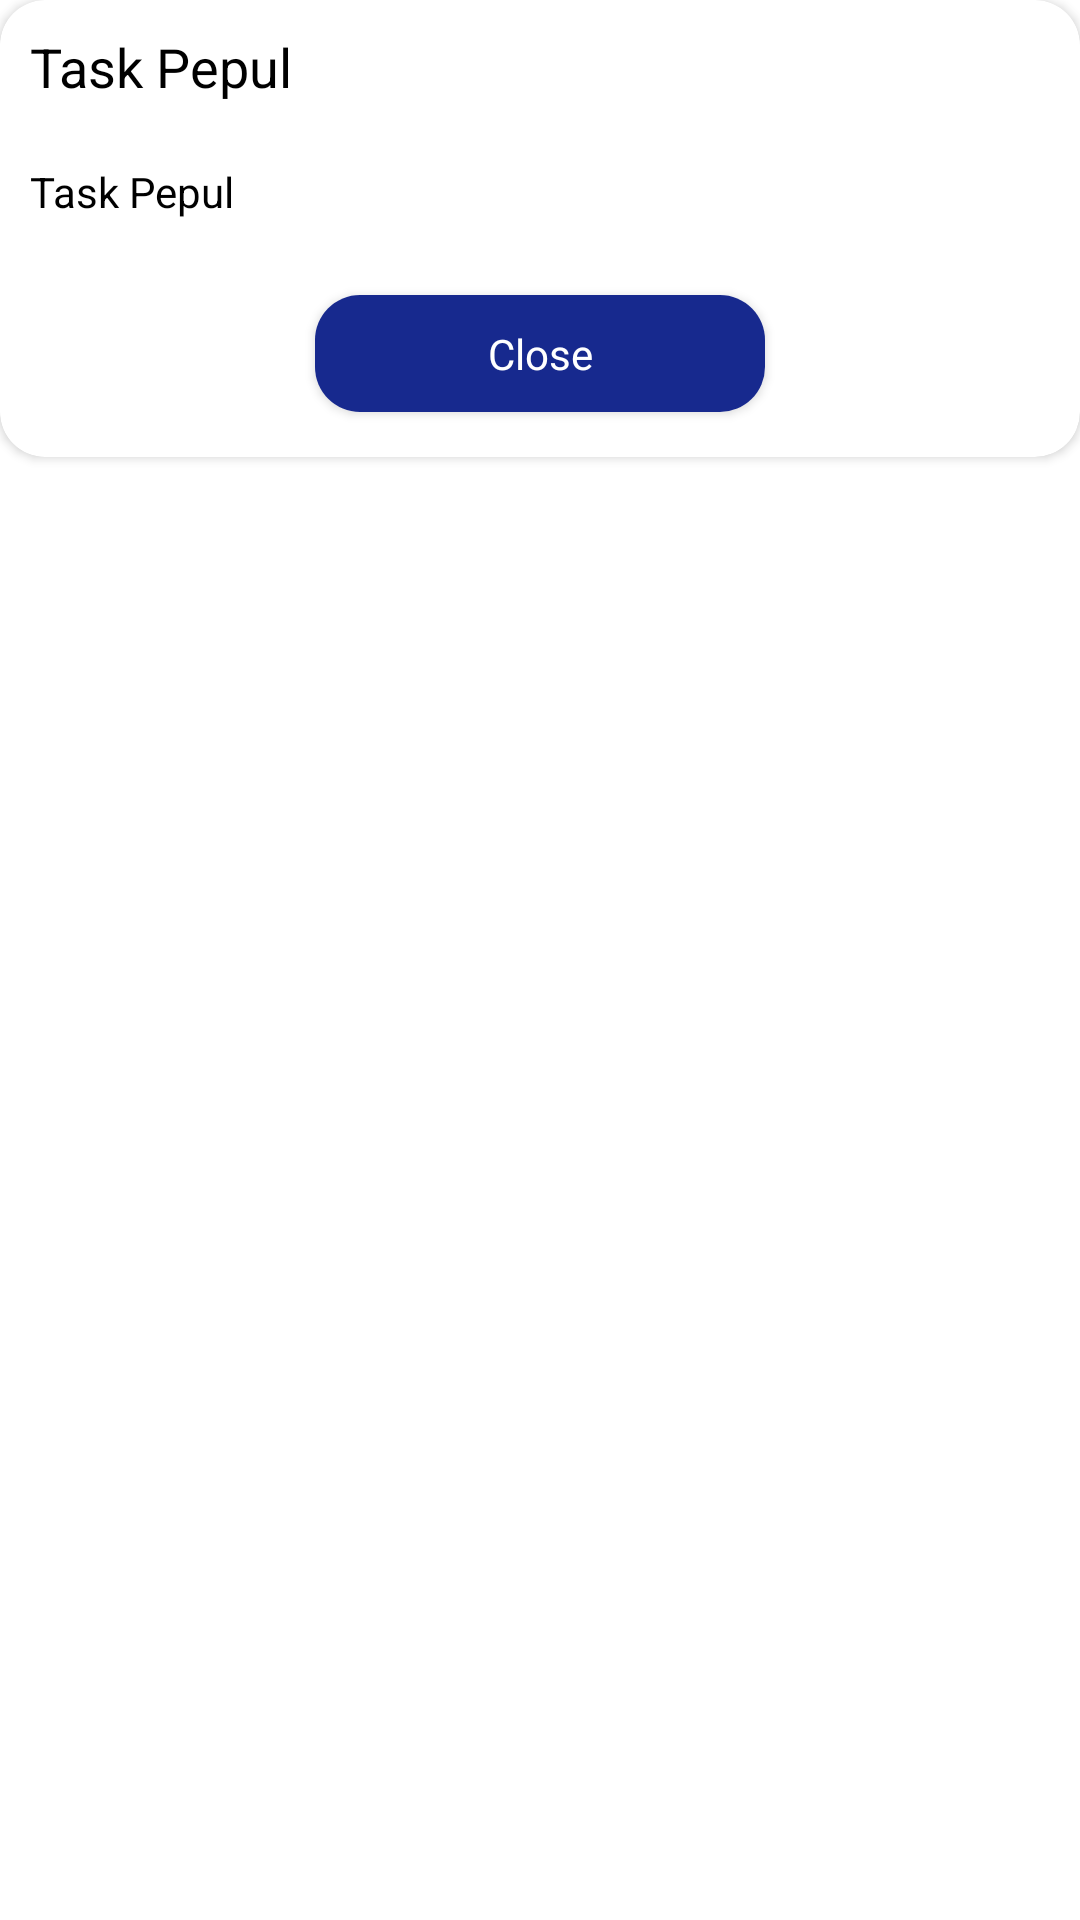

The Android layout XML behind this screen, and the referenced resources:
<!-- AndroidManifest.xml: application theme Theme.PepulTask -->
<!-- res/layout/layout_task_dialog.xml -->
<?xml version="1.0" encoding="utf-8"?>
<RelativeLayout xmlns:android="http://schemas.android.com/apk/res/android"
    xmlns:app="http://schemas.android.com/apk/res-auto"
    android:layout_width="match_parent"
    android:layout_height="match_parent">

    <androidx.cardview.widget.CardView
        android:layout_width="match_parent"
        app:cardCornerRadius="15dp"
        android:layout_height="wrap_content"
        app:cardBackgroundColor="@color/white">

        <LinearLayout
            android:layout_width="match_parent"
            android:layout_height="match_parent"
            android:orientation="vertical">

            <TextView
                android:layout_width="match_parent"
                android:layout_height="match_parent"
                android:gravity="left|center"
                android:padding="10dp"
                android:text="@string/app_name"
                android:textAppearance="@style/TextAppearance.AppCompat.Medium"
                android:textColor="@color/black" />

            <TextView
                android:id="@+id/textContent"
                android:layout_width="match_parent"
                android:layout_height="match_parent"
                android:gravity="left|center"
                android:padding="10dp"
                android:text="@string/app_name"
                android:textAppearance="@style/TextAppearance.AppCompat.Small"
                android:textColor="@color/black" />

            <LinearLayout
                android:layout_gravity="center"
                android:layout_width="wrap_content"
                android:layout_height="match_parent"
                android:orientation="horizontal">

                <androidx.cardview.widget.CardView
                    android:layout_width="150dp"
                    android:layout_height="wrap_content"
                    android:layout_margin="15dp"
                    android:layout_weight="1"
                    app:cardBackgroundColor="@color/white"
                    app:cardCornerRadius="15dp">

                    <LinearLayout
                        android:layout_width="match_parent"
                        android:layout_height="match_parent"
                        android:background="@color/app_color"
                        android:orientation="vertical">

                        <TextView
                            android:id="@+id/textYes"
                            android:layout_width="match_parent"
                            android:layout_height="wrap_content"
                            android:gravity="center"
                            android:paddingLeft="10dp"
                            android:paddingRight="10dp"
                            android:paddingTop="10dp"
                            android:paddingBottom="10dp"
                            android:text="Close"
                            android:textAppearance="@style/TextAppearance.AppCompat.Small"
                            android:textColor="@color/white" />

                    </LinearLayout>

                </androidx.cardview.widget.CardView>

            </LinearLayout>

        </LinearLayout>

    </androidx.cardview.widget.CardView>

</RelativeLayout>
<!-- resources referenced by this layout -->
<resources>
  <color name="app_color">#17298E</color>
  <color name="black">#FF000000</color>
  <color name="white">#FFFFFFFF</color>
  <string name="app_name">Task Pepul</string>
  <style name="Theme.PepulTask" parent="Theme.MaterialComponents.DayNight.NoActionBar">
          
          <item name="colorPrimary">@color/purple_500</item>
          <item name="colorPrimaryVariant">@color/purple_700</item>
          <item name="colorOnPrimary">@color/white</item>
          
          <item name="colorSecondary">@color/teal_200</item>
          <item name="colorSecondaryVariant">@color/teal_700</item>
          <item name="colorOnSecondary">@color/black</item>
          
          <item name="android:statusBarColor" tools:targetApi="l">?attr/colorPrimaryVariant</item>
          
      </style>
  <color name="purple_500">#FF6200EE</color>
  <color name="purple_700">#FF3700B3</color>
  <color name="teal_200">#FF03DAC5</color>
  <color name="teal_700">#FF018786</color>
</resources>
